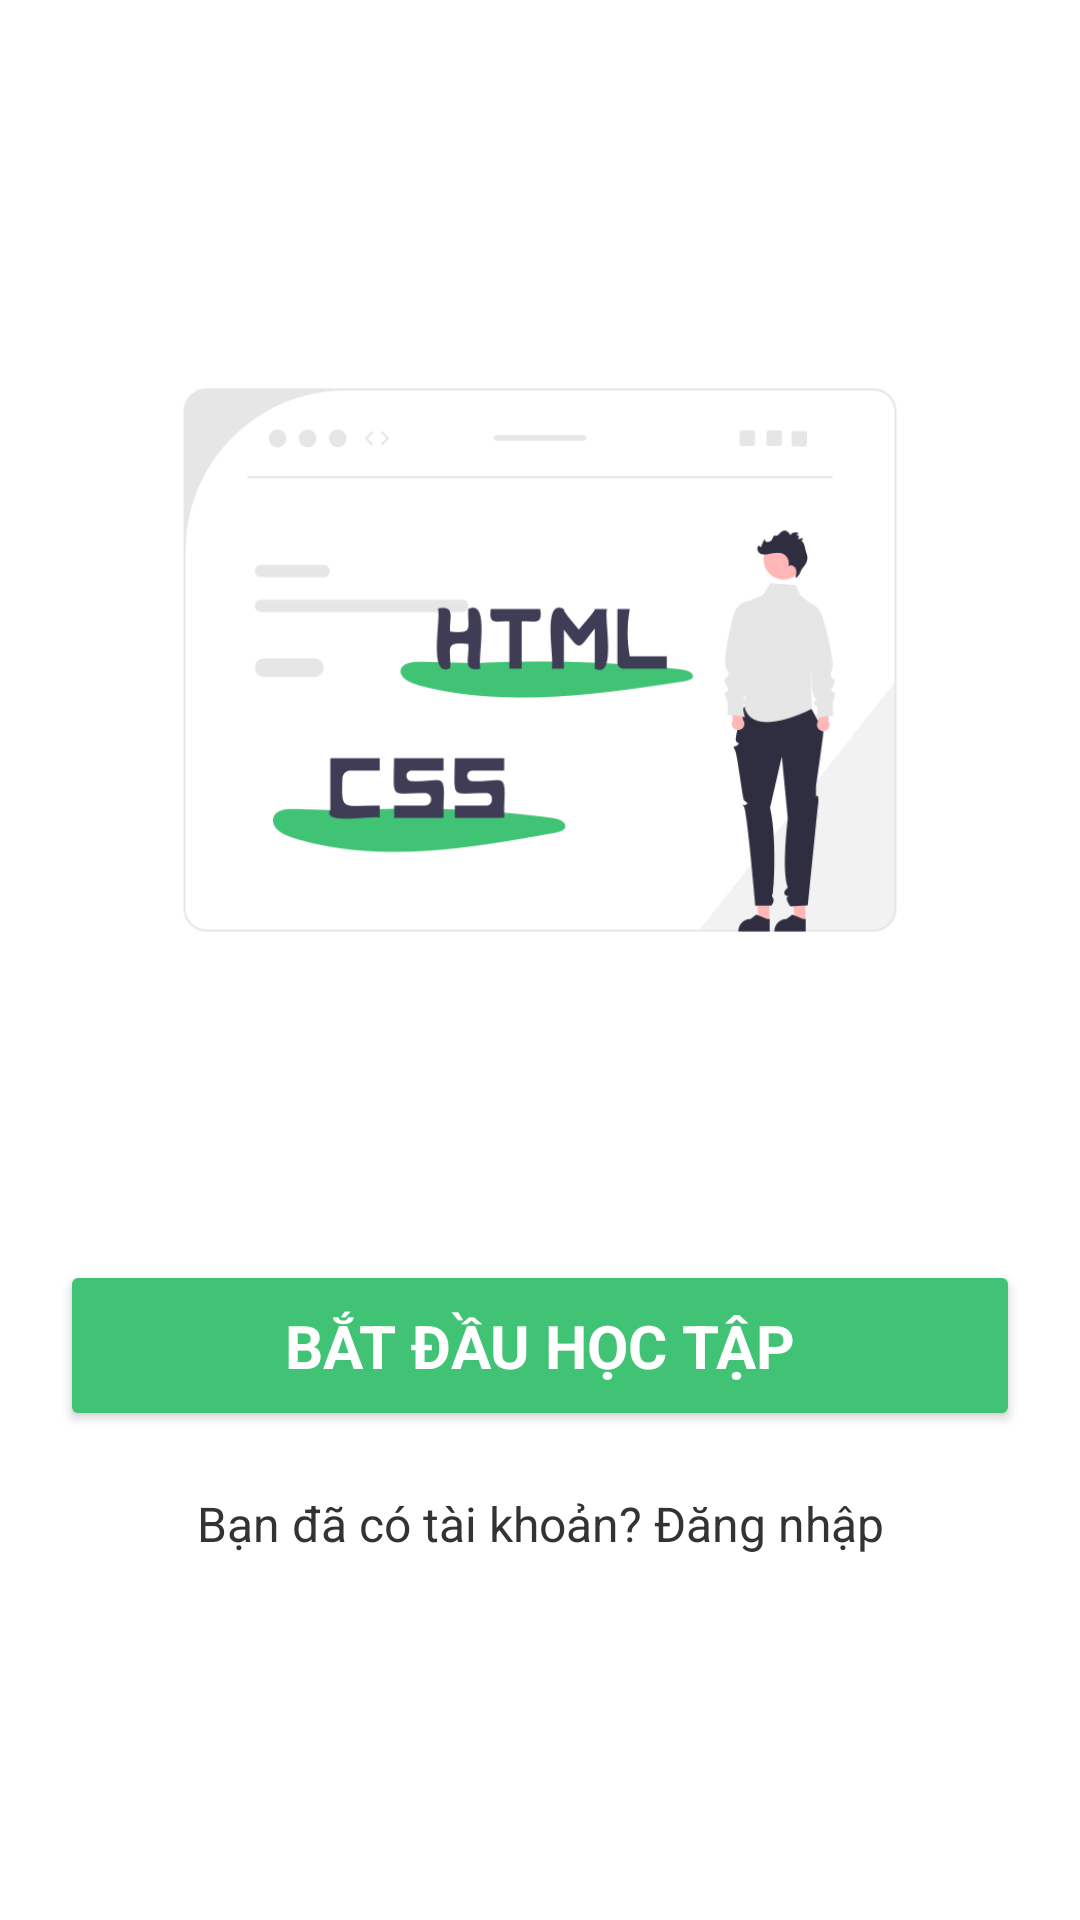

Android layout source for this screen:
<!-- AndroidManifest.xml: application theme Theme.LearnCodeApp -->
<!-- res/layout/activity_main.xml -->
<?xml version="1.0" encoding="utf-8"?>
<androidx.constraintlayout.widget.ConstraintLayout xmlns:android="http://schemas.android.com/apk/res/android"
    xmlns:app="http://schemas.android.com/apk/res-auto"
    xmlns:tools="http://schemas.android.com/tools"
    android:layout_width="match_parent"
    android:layout_height="wrap_content"
    android:orientation="vertical"
    android:layout_gravity="center"
    android:padding="20dp"
    tools:context=".MainActivity">

    <LinearLayout
        android:layout_width="wrap_content"
        android:layout_height="wrap_content"
        android:gravity="center"
        android:orientation="vertical"
        tools:ignore="MissingConstraints,UseCompoundDrawables">

        <ImageView
            android:layout_width="match_parent"
            android:layout_height="400dp"
            android:contentDescription="@string/app_name"
            android:src="@drawable/htmlcss"
            tools:ignore="MissingConstraints" />

        <Button
            android:id="@+id/moveRegister"
            android:layout_width="match_parent"
            android:layout_height="wrap_content"
            android:text="Bắt đầu học tập"
            tools:ignore="HardcodedText"
            android:textColor="@color/white"
            android:gravity="center"
            android:textSize="20sp"
            android:textStyle="bold"
            android:padding="15dp"
            android:backgroundTint="#41c375"
            />

        <TextView
            android:id="@+id/moveLogin"
            android:layout_width="match_parent"
            android:layout_height="wrap_content"
            android:text="Bạn đã có tài khoản? Đăng nhập"
            tools:ignore="HardcodedText"
            android:textSize="16sp"
            android:textColor="#333"
            android:gravity="center"
            android:padding="20dp"
            />
    </LinearLayout>


</androidx.constraintlayout.widget.ConstraintLayout>
<!-- resources referenced by this layout -->
<resources>
  <color name="white">#FFFFFFFF</color>
  <!-- drawable htmlcss: png bitmap (drawable, 28586 bytes) -->
  <string name="app_name">Ứng dụng học lập trình</string>
  <style name="Theme.LearnCodeApp" parent="Theme.MaterialComponents.DayNight.DarkActionBar">
  
          
          <item name="colorPrimary">#41c375</item>
          <item name="colorPrimaryVariant">#41c375</item>
          <item name="colorOnPrimary">@color/white</item>
          
          <item name="colorSecondary">@color/teal_200</item>
          <item name="colorSecondaryVariant">@color/teal_700</item>
          <item name="colorOnSecondary">@color/black</item>
          
          <item name="fontFamily">@font/blacklist</item>
          
          <item name="android:statusBarColor">?attr/colorPrimaryVariant</item>
          
  
      </style>
  <color name="teal_200">#FF03DAC5</color>
  <color name="teal_700">#FF018786</color>
  <color name="black">#FF000000</color>
</resources>
